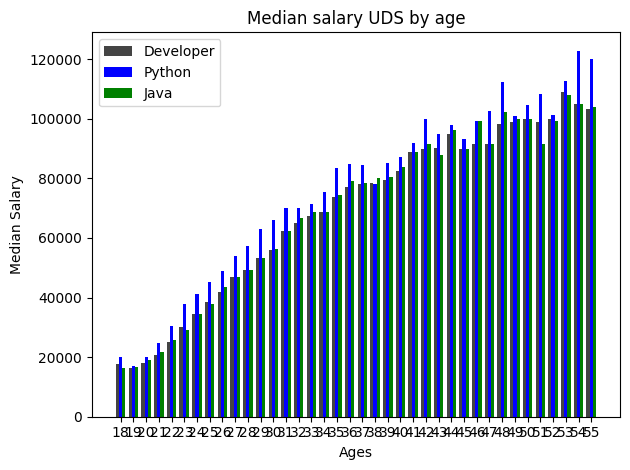

Source code (Python):
import matplotlib.pyplot as plt
import numpy as np
ages_x = [18, 19, 20, 21, 22, 23, 24, 25, 26, 27, 28, 29, 30, 31, 32, 33, 34, 35,
          36, 37, 38, 39, 40, 41, 42, 43, 44, 45, 46, 47, 48, 49, 50, 51, 52, 53, 54, 55]

py_dev_y = [20046, 17100, 20000, 24744, 30500, 37732, 41247, 45372, 48876, 53850, 57287, 63016, 65998, 70003, 70000, 71496, 75370, 83640, 84666,
            84392, 78254, 85000, 87038, 91991, 100000, 94796, 97962, 93302, 99240, 102736, 112285, 100771, 104708, 108423, 101407, 112542, 122870, 120000]

js_dev_y = [16446, 16791, 18942, 21780, 25704, 29000, 34372, 37810, 43515, 46823, 49293, 53437, 56373, 62375, 66674, 68745, 68746, 74583, 79000,
            78508, 79996, 80403, 83820, 88833, 91660, 87892, 96243, 90000, 99313, 91660, 102264, 100000, 100000, 91660, 99240, 108000, 105000, 104000]

dev_y = [17784, 16500, 18012, 20628, 25206, 30252, 34368, 38496, 42000, 46752, 49320, 53200, 56000, 62316, 64928, 67317, 68748, 73752, 77232,
         78000, 78508, 79536, 82488, 88935, 90000, 90056, 95000, 90000, 91633, 91660, 98150, 98964, 100000, 98988, 100000, 108923, 105000, 103117]

x = np.arange(len(ages_x))


plt.style.use('default')

width = 0.25


plt.bar(x - width, dev_y, width=width, label='Developer', color='#444444')
plt.bar(x, py_dev_y, width=width, label="Python", color='blue')
plt.bar(x + width, js_dev_y, width=width, label="Java", color='green')
plt.legend()
plt.xticks(ticks=x, labels=ages_x)
plt.xlabel('Ages')
plt.ylabel('Median Salary')
plt.title('Median salary UDS by age')

plt.tight_layout()
plt.show()